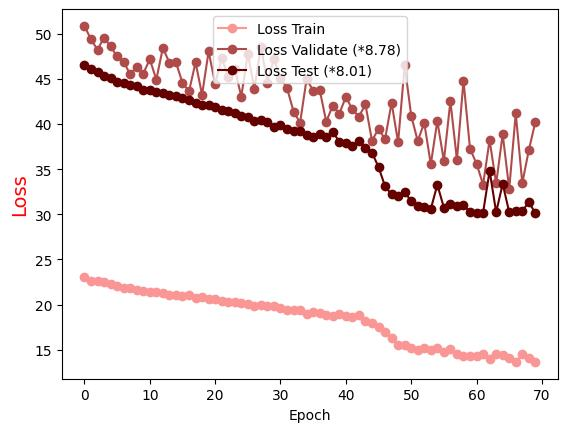

Source data for this figure (header and first rows):
Epoch, Loss Train, Loss Validate (*8.78), Loss Test (*8.01)
0.0, 23.09, 50.86, 46.53
1.0, 22.67, 49.37, 46.13
2.0, 22.61, 48.22, 45.73
3.0, 22.47, 49.58, 45.37
4.0, 22.26, 48.58, 45.09
5.0, 22.1, 47.48, 44.65
6.0, 21.85, 46.9, 44.55
7.0, 21.81, 45.48, 44.32
8.0, 21.66, 46.34, 44.17
9.0, 21.51, 45.59, 43.81
10.0, 21.4, 47.16, 43.8
11.0, 21.36, 44.91, 43.53
12.0, 21.27, 48.43, 43.42
13.0, 21.02, 46.78, 43.16
14.0, 21.05, 46.83, 43.08
15.0, 20.91, 44.55, 42.86
16.0, 21.05, 43.61, 42.63
17.0, 20.76, 46.82, 42.3
18.0, 20.81, 43.24, 42.11
19.0, 20.65, 48.04, 42.05
20.0, 20.6, 44.47, 41.93
21.0, 20.44, 47.32, 41.56
22.0, 20.33, 45.24, 41.43
23.0, 20.26, 46.12, 41.16
24.0, 20.16, 43.03, 40.92
25.0, 20.02, 47.79, 40.79
26.0, 19.88, 43.9, 40.34
27.0, 20, 48.55, 40.45
28.0, 19.9, 44.59, 40.18
29.0, 19.81, 47.21, 39.64
30.0, 19.6, 45.09, 39.88
31.0, 19.42, 43.97, 39.48
32.0, 19.38, 41.38, 39.23
33.0, 19.41, 40.15, 39.25
34.0, 18.94, 45.01, 38.82
35.0, 19.2, 43.66, 38.57
36.0, 19.05, 43.77, 38.93
37.0, 18.89, 40.26, 38.53
38.0, 18.71, 42.04, 39.11
39.0, 18.93, 41.14, 38.06
40.0, 18.78, 43, 37.86
41.0, 18.63, 41.61, 37.54
42.0, 18.91, 40.81, 38.11
43.0, 18.23, 42.16, 37.31
44.0, 17.94, 38.14, 36.82
45.0, 17.57, 39.48, 35.24
46.0, 16.93, 38.34, 33.11
47.0, 16.29, 42.35, 32.2
48.0, 15.58, 37.97, 32
49.0, 15.52, 46.5, 32.52
50.0, 15.22, 40.93, 31.42
51.0, 15.03, 38.12, 30.89
52.0, 15.15, 40.12, 30.81
53.0, 14.94, 35.54, 30.59
54.0, 15.23, 40.34, 33.28
55.0, 14.75, 35.9, 30.75
56.0, 15.13, 42.52, 31.1
57.0, 14.56, 36.02, 30.9
58.0, 14.33, 44.8, 31
59.0, 14.33, 37.27, 30.3
... 10 more rows
